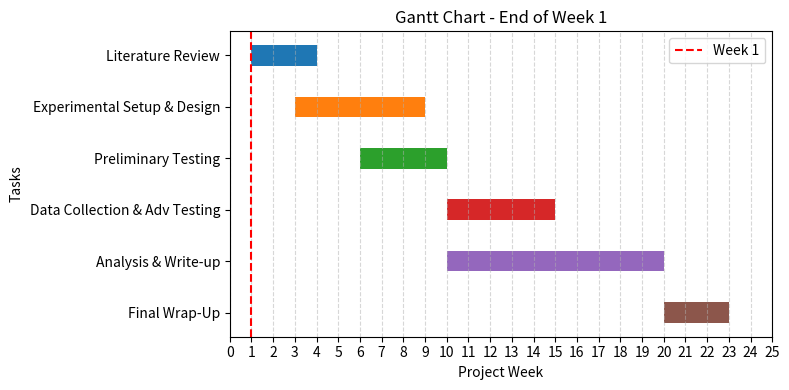
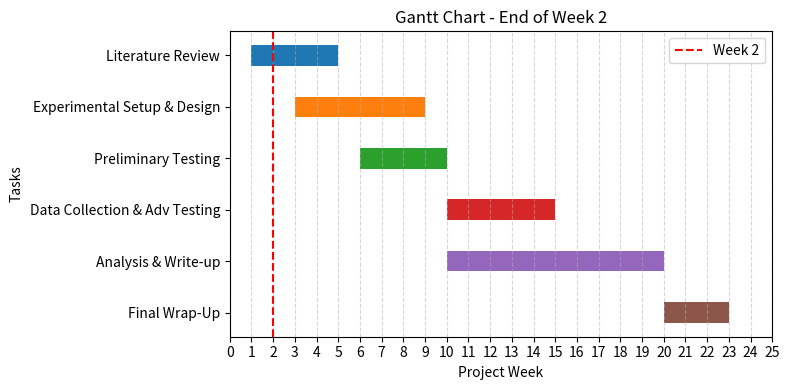
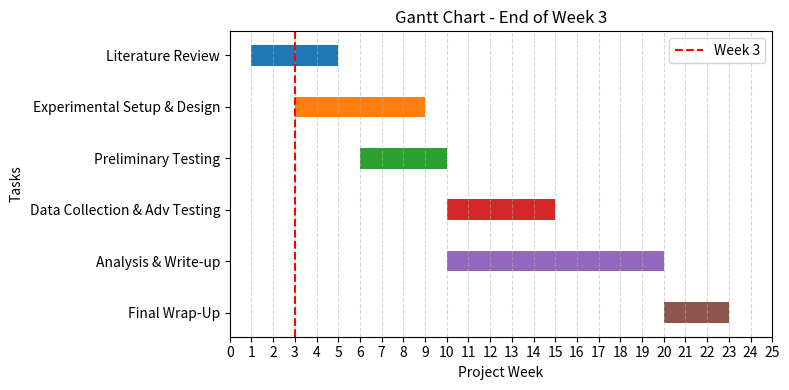
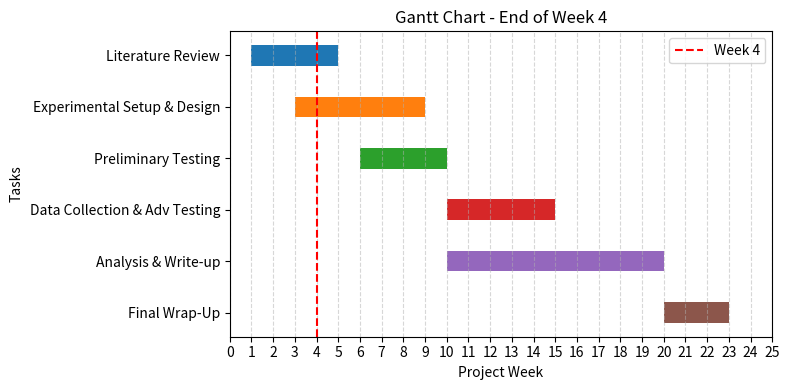
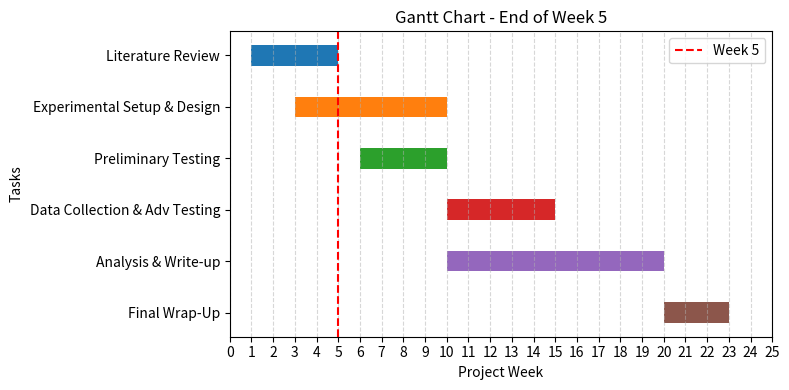
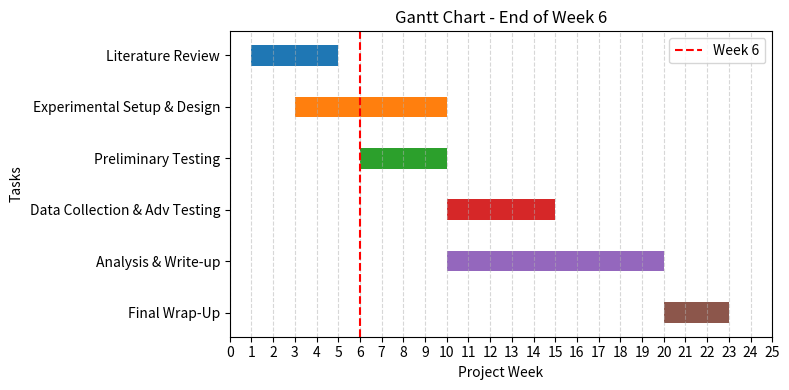
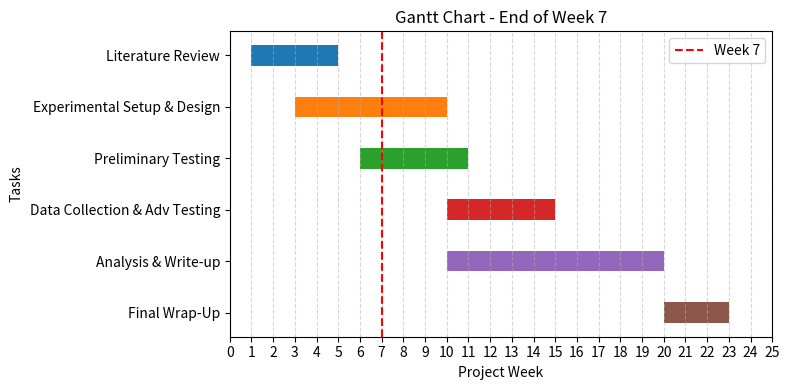
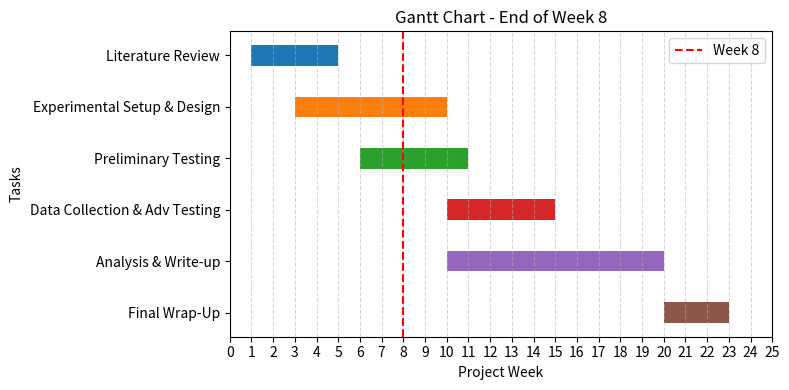
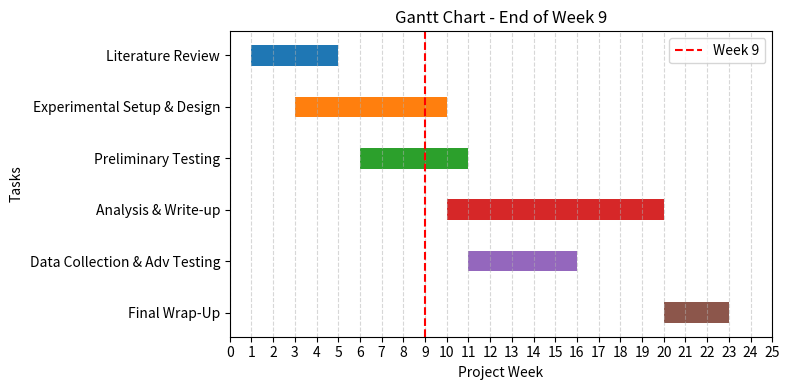
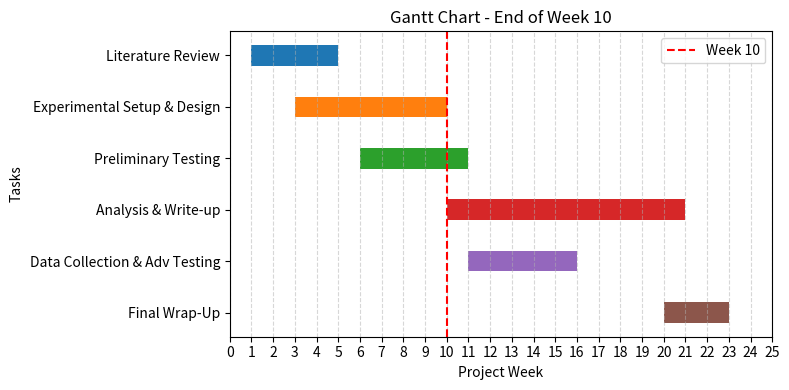
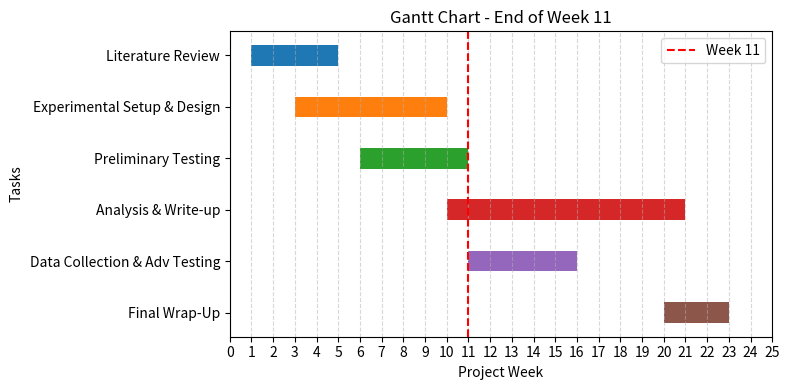
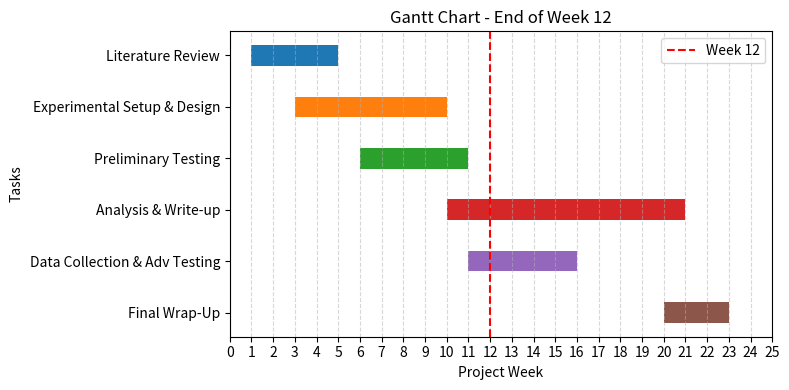
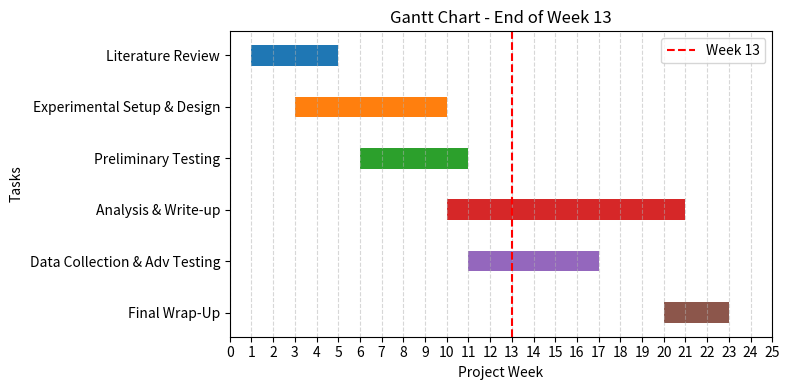
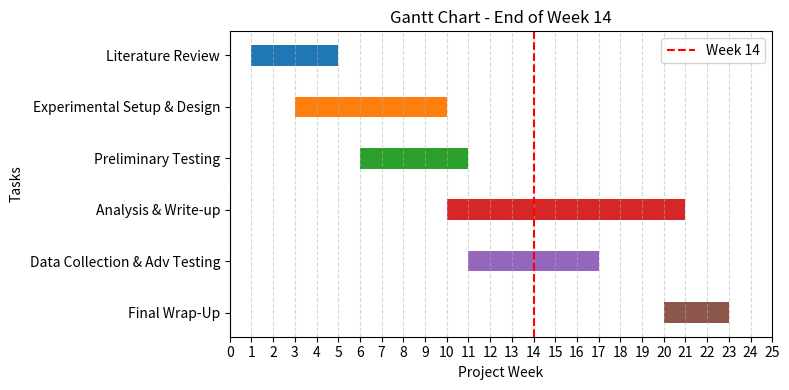
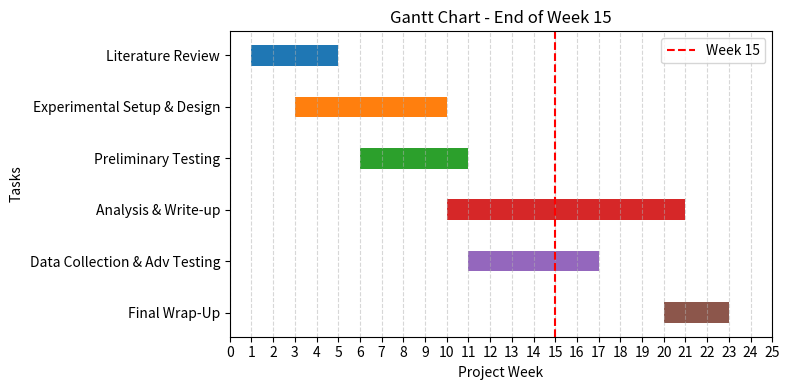
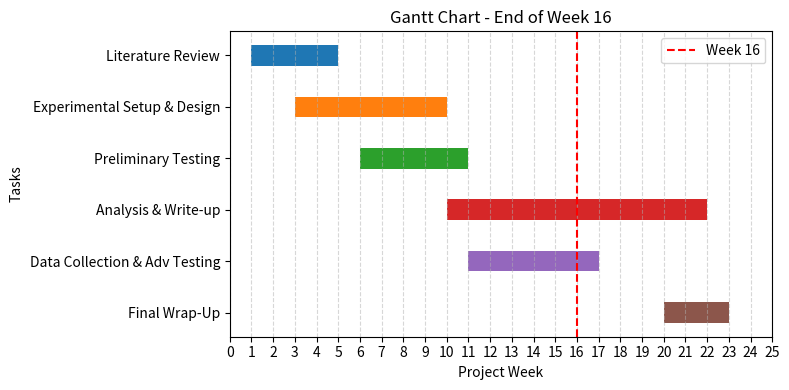

The matplotlib source for these figures, in order:
import matplotlib.pyplot as plt

def generate_gantt_chart(week_number, tasks, filename):
    """
    Create and save a Gantt chart figure for a given set of tasks.
    Each task is a dict with:
      {
        'name': str,
        'start': int,  # starting week
        'end': int     # ending week (inclusive or exclusive as you see fit)
      }
    """
    fig, ax = plt.subplots(figsize=(8, 4))  # Adjust figsize as desired
    
    # Sort tasks so the earliest-starting tasks appear on top
    tasks_sorted = sorted(tasks, key=lambda x: x['start'])
    
    # Prepare y-ticks (reverse order so first task is at top)
    y_labels = [t['name'] for t in tasks_sorted]
    y_positions = range(len(tasks_sorted))
    
    # Plot each task as a horizontal bar
    for i, task in enumerate(tasks_sorted):
        start = task['start']
        duration = task['end'] - task['start']
        ax.barh(i, duration, left=start, height=0.4, align='center')
    
    ax.set_yticks(y_positions)
    ax.set_yticklabels(y_labels)
    ax.invert_yaxis()  # So the first task is at the top
    ax.set_xlabel('Project Week')
    ax.set_ylabel('Tasks')
    ax.set_title(f"Gantt Chart - End of Week {week_number}")
    
    ax.set_xlim(0, 25)  # If you need to show up to ~Week 25
    ax.set_xticks(range(0, 26))
    
    # Add grid for easier reading
    ax.grid(axis='x', linestyle='--', alpha=0.5)
    
    # Annotate a vertical line to indicate current "end-of-week" checkpoint
    ax.axvline(x=week_number, color='red', linestyle='--', label=f"Week {week_number}")
    ax.legend()
    
    plt.tight_layout()
    plt.savefig(filename, dpi=150)
    plt.close()

def get_tasks_for_week(week):
    """
    Return a list of tasks (dicts) that represent
    the incremental changes in the project timeline
    up to the specified 'week'.
    
    Adjust these tasks and the logic as you see fit
    to reflect minor changes from week to week.
    """
    
    # Base tasks (with rough bounding weeks):
    #   1) Literature Review
    #   2) Experimental Setup & Design
    #   3) Preliminary Testing
    #   4) Data Collection & Advanced Testing
    #   5) Analysis & Write-up
    #   6) Final Wrap-Up
    
    # We'll make them evolve over time:
    # - Literature Review might expand slightly up to ~Week 5 if behind schedule
    # - Setup & Design might shift end date from 9 to 10 or 11, etc.
    # - Preliminary Testing might start around Week 6, push from 10 to 11 or 12, etc.
    # - Data Collection might shift from 10–15 to 11–17, etc.
    # - Analysis & Write-up might begin ~Week 10, extend to ~Week 22
    # - Final Wrap-Up might occupy ~Weeks 20–23, and so on.
    
    # *** Feel free to tune these increments as desired. ***
    
    # Default bounding (initial plan):
    lit_rev_start    =  1
    lit_rev_end      =  4
    setup_start      =  3
    setup_end        =  9
    test_start       =  6
    test_end         = 10
    data_start       = 10
    data_end         = 15
    analysis_start   = 10
    analysis_end     = 20
    wrap_start       = 20
    wrap_end         = 23
    
    # We'll do incremental updates based on current week:
    
    if week >= 2:
        # Suppose we realized Literature Review goes slightly longer
        lit_rev_end = max(lit_rev_end, 5)
    
    if week >= 5:
        # Setup & Design found delays in workshop => push end from 9 to 10
        setup_end = 10
    
    if week >= 7:
        # Preliminary Testing also needs a bit more => push end from 10 to 11
        test_end = 11
    
    if week >= 9:
        # Data Collection can't realistically start in full until ~Week 11
        # so shift from (10–15) to (11–16)
        data_start = 11
        data_end   = 16
    
    if week >= 10:
        # Realize Analysis & Write-up can run partially in parallel
        # but might need to extend to 21
        analysis_end = 21
    
    if week >= 13:
        # Additional complexity discovered => Data Collection extends to 17
        data_end = 17
    
    if week >= 16:
        # Laser method approach => need 1 more week for analysis => 22
        analysis_end = 22
    
    if week >= 20:
        # Final wrap-up might need an extra week => shift from 20–23 to 20–24
        wrap_end = 24
    
    # The tasks as of the current week:
    tasks = [
        {'name': 'Literature Review',                'start': lit_rev_start,  'end': lit_rev_end},
        {'name': 'Experimental Setup & Design',      'start': setup_start,    'end': setup_end},
        {'name': 'Preliminary Testing',              'start': test_start,     'end': test_end},
        {'name': 'Data Collection & Adv Testing',    'start': data_start,     'end': data_end},
        {'name': 'Analysis & Write-up',              'start': analysis_start, 'end': analysis_end},
        {'name': 'Final Wrap-Up',                    'start': wrap_start,     'end': wrap_end},
    ]
    
    return tasks

def main():
    for wk in range(1, 24):  # Weeks 1 through 23
        tasks_for_wk = get_tasks_for_week(wk)
        filename = f"gantt_week_{wk}.png"
        generate_gantt_chart(wk, tasks_for_wk, filename)
        print(f"Saved: {filename}")

if __name__ == "__main__":
    main()
